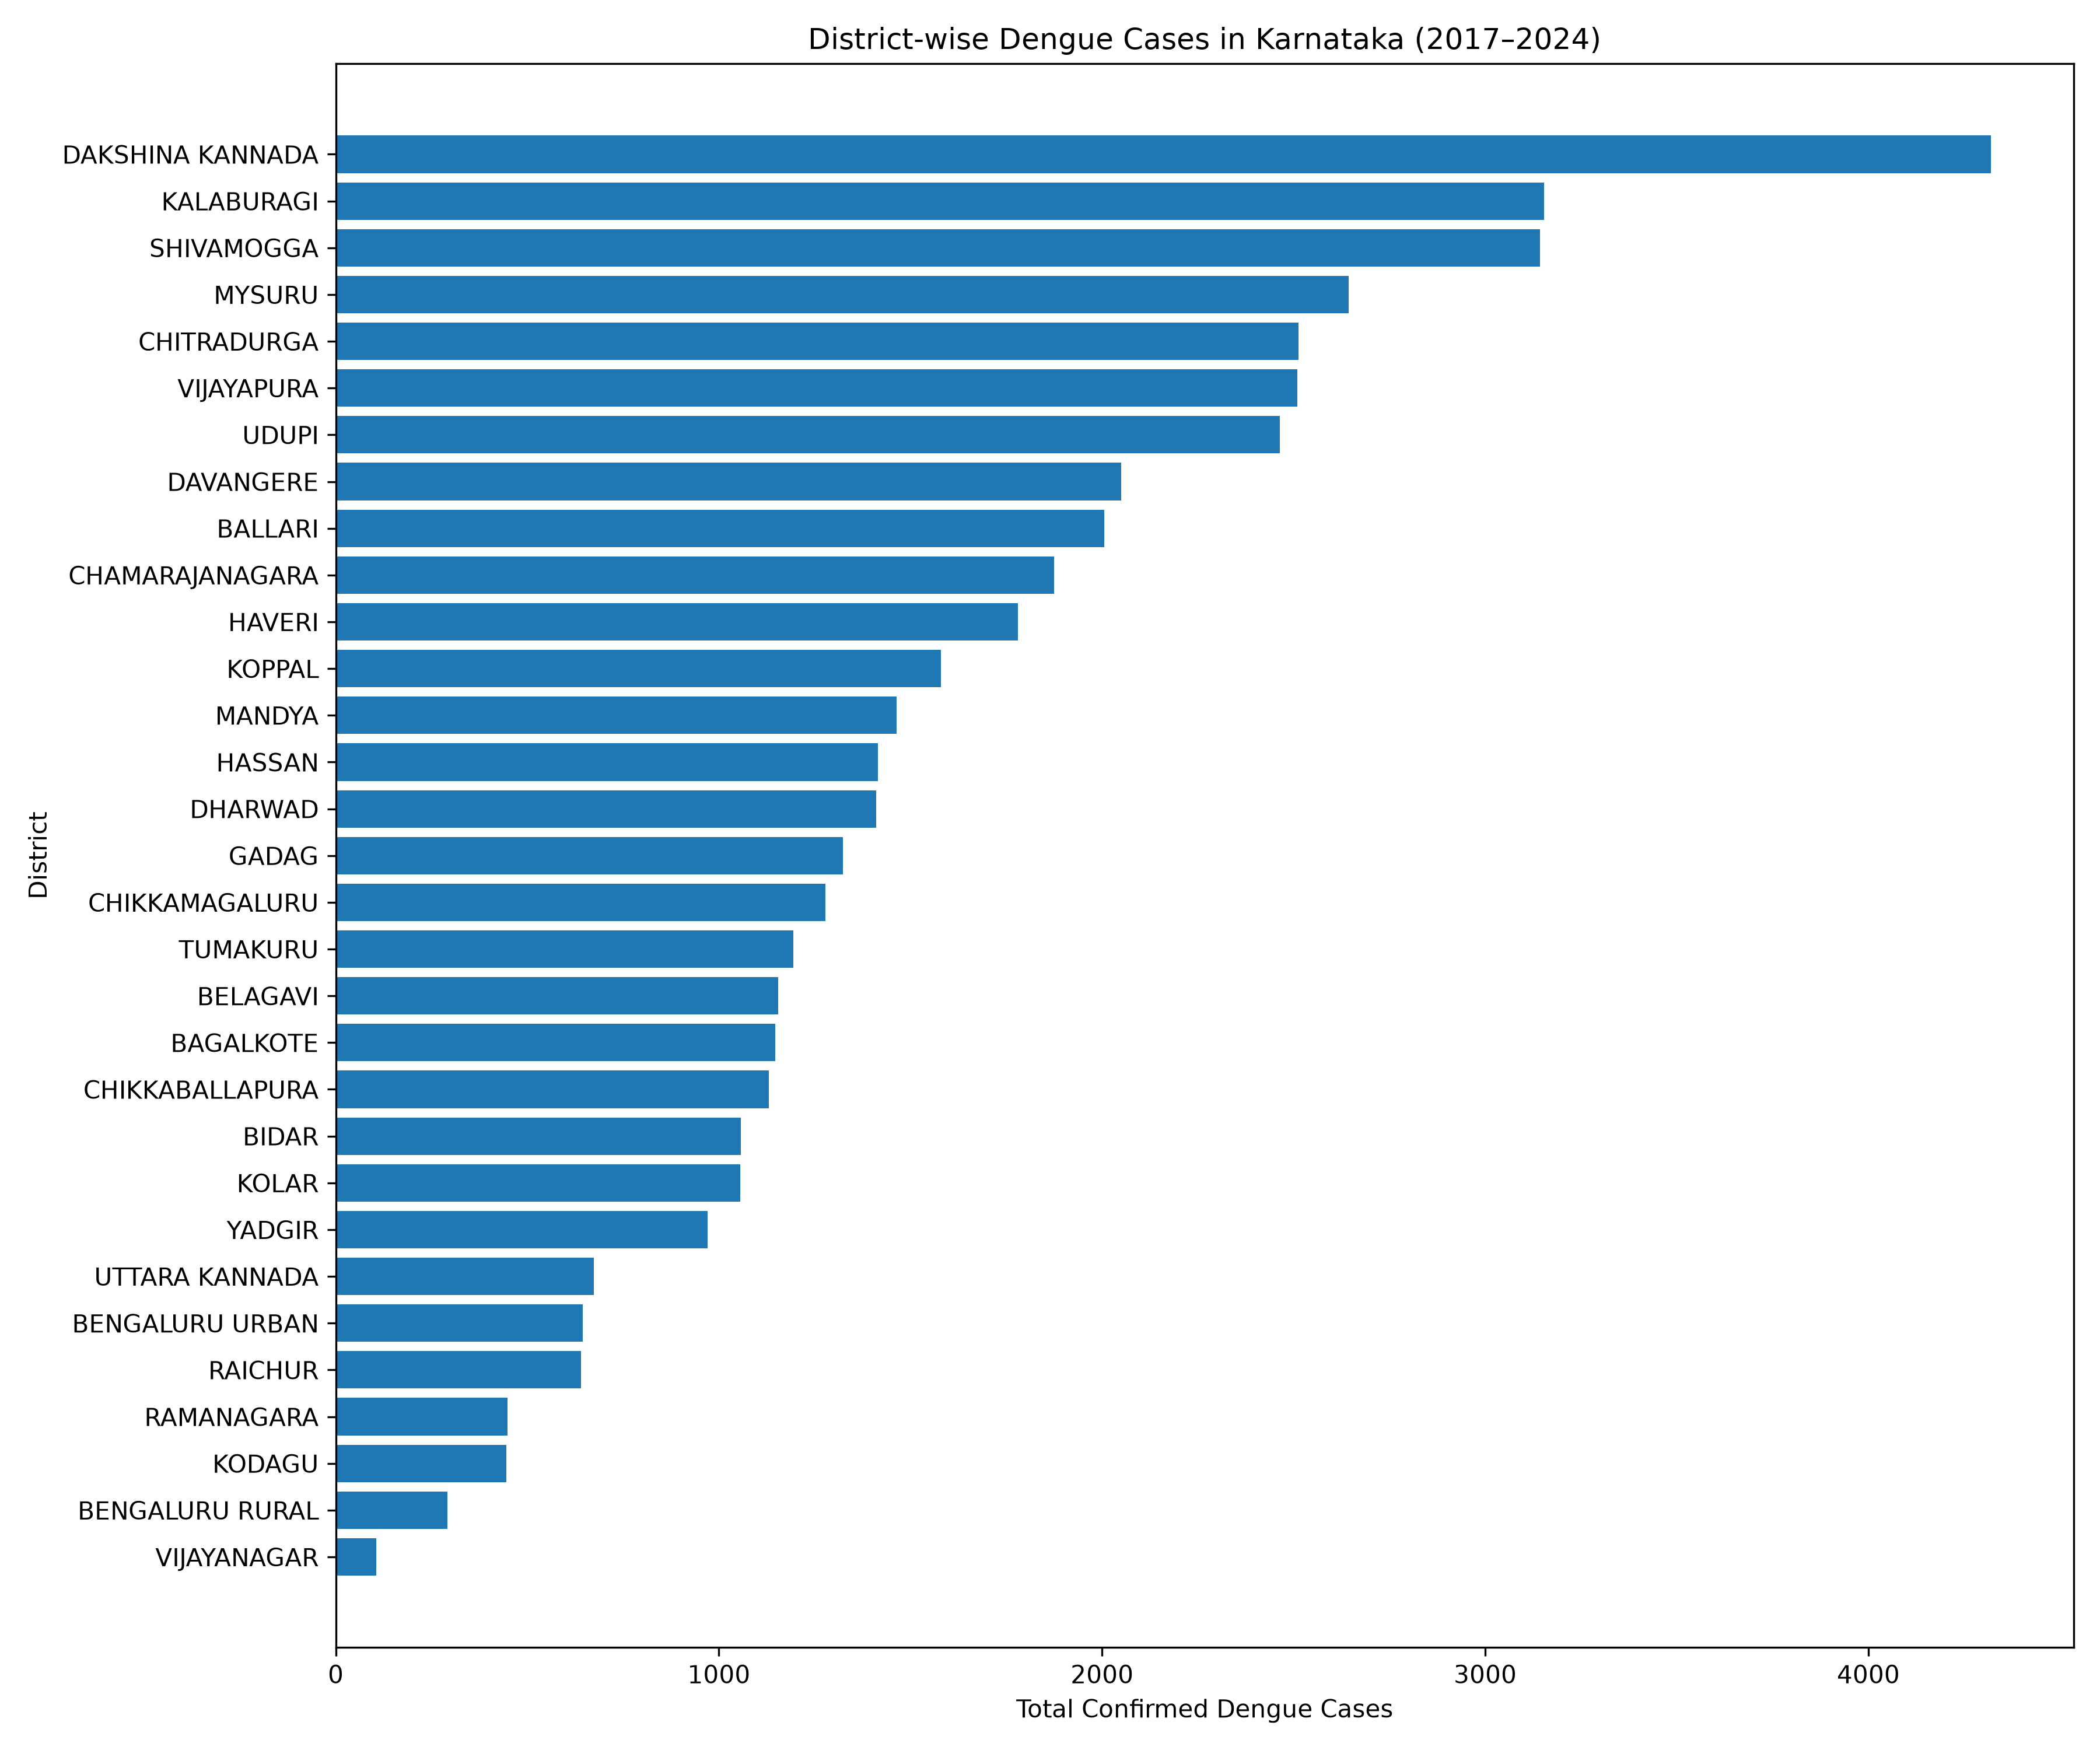

Source data for this figure (header and first rows):
District, Total_Dengue_Cases
DAKSHINA KANNADA, 4320
KALABURAGI, 3154
SHIVAMOGGA, 3143
MYSURU, 2643
CHITRADURGA, 2513
VIJAYAPURA, 2509
UDUPI, 2464
DAVANGERE, 2050
BALLARI, 2006
CHAMARAJANAGARA, 1874
HAVERI, 1781
KOPPAL, 1580
MANDYA, 1464
HASSAN, 1415
DHARWAD, 1411
GADAG, 1323
CHIKKAMAGALURU, 1278
TUMAKURU, 1194
BELAGAVI, 1155
BAGALKOTE, 1147
CHIKKABALLAPURA, 1130
BIDAR, 1057
KOLAR, 1056
YADGIR, 970.0
UTTARA KANNADA, 674.0
BENGALURU URBAN, 644.0
RAICHUR, 640.0
RAMANAGARA, 448.0
KODAGU, 445.0
BENGALURU RURAL, 292.0
VIJAYANAGAR, 105.0
